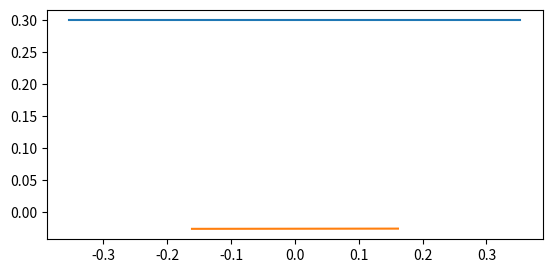

Write Python code to recreate this figure. (Note: this script raises an exception after producing the figure.)
import matplotlib.patches
import matplotlib.path
import matplotlib.pyplot as plt
import numpy as np

A_x = -0.353
B_x = 0.353
A_y = B_y = 0.3
C = 3*np.pi / 8
t = 0.1
angle = 3*np.pi / 2
eps = 0.00001

def calc_f(x):
    # пункт 1.2 тз
    f_x = np.zeros(5, dtype=np.float64)
    f_x[0] = x[0] + x[2]*np.cos(angle - x[3]) - A_x
    f_x[1] = x[1] + x[2]*np.cos(angle + x[4]) - B_x
    f_x[2] = x[2] + x[2]*np.sin(angle - x[3]) - A_y
    f_x[3] = (x[3] + x[4])*x[2] + (x[1] - x[0]) - C
    f_x[4] = x[2] + x[2]*np.sin(angle + x[4]) - B_y
    return f_x

def graphing(x):
    radius1 = ((x[0] - A_x)**2 + (x[2] - A_y)**2)**0.5 #считаем радиус по Пифагору
    radius2 = ((x[1] - B_x)**2 + (x[2] - B_y)**2)**0.5
    axes = plt.gca() # получение поля для рисования
    axes.set_aspect("equal") # равномасштабность по x и y, дабы круг не был эллипсом
    plt.plot((A_x, B_x), (A_y, B_y)) # крышка (первый массив координаты иксов точек, второй - игреков)
    plt.plot((x[0], x[1]), (x[2] - radius1, x[2] - radius2)) # пол
                                     # центр     |  высота   | ширина
    circle1 = matplotlib.patches.Arc((x[0], x[2]), 2*radius1, 2*radius1,
                                        0, (angle - x[3])*180/np.pi,    angle*180/np.pi)
                         # угол поворота | угол начала (0 = три часа) | угол конца
    circle2 = matplotlib.patches.Arc((x[1], x[2]), 2*radius2, 2*radius2,
                                        270, 0, x[4]*180/np.pi)
    axes.add_patch(circle1) # добавление фигуры на поле
    axes.add_patch(circle2)
    
    plt.show()

# x1 | x2 | y | fi1 | fi2
x = np.zeros(5, dtype=np.float64)

for i in range(100):
    x_next = x - calc_f(x)
    if all(x_next - x < eps):
        break
    x = x_next

# graphing
print("Здесь могла быть ваша реклама")
graphing(x)